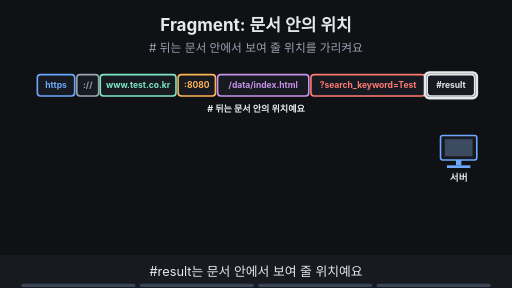
t = 0.00 s
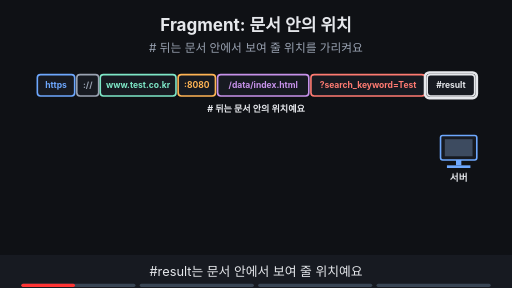
t = 1.88 s
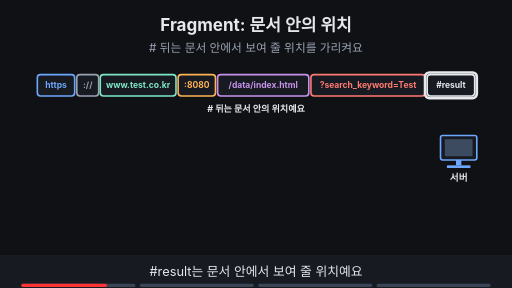
t = 3.00 s
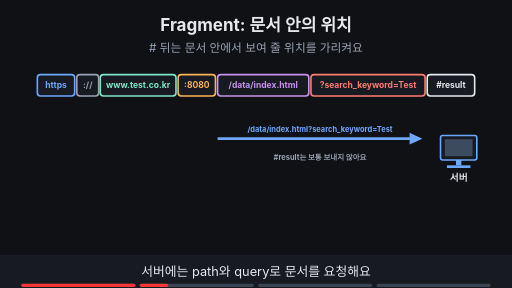
t = 5.00 s
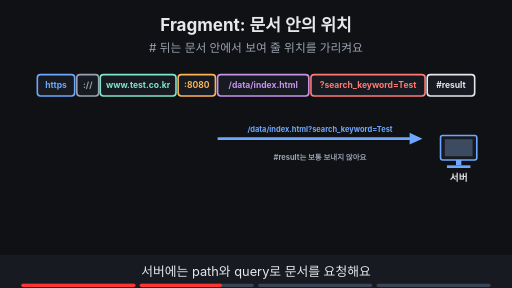
t = 6.88 s
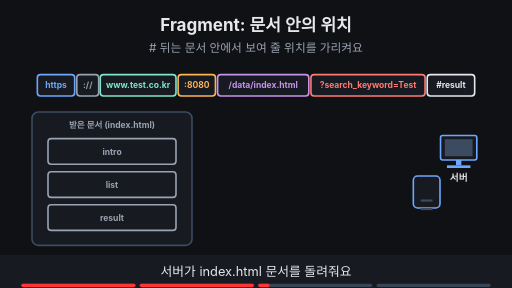
t = 8.40 s

The animated SVG that drew these frames (rendered in a browser with its animation timeline set to each time). Animation: 14 SMIL elements (animate=13,animateTransform=1); frames cover the first 8.40 s, repeats indefinitely.

<svg xmlns="http://www.w3.org/2000/svg" viewBox="0 0 960 540" width="960" height="540" font-family="-apple-system,'Apple SD Gothic Neo','Segoe UI',sans-serif">
<title>Fragment: 문서 안의 위치</title>
<rect width="960" height="540" fill="#0f1115"/>
<text x="480" y="58" text-anchor="middle" font-size="32" font-weight="700" fill="#e6e8ec">Fragment: 문서 안의 위치</text>
<text x="480" y="98" text-anchor="middle" font-size="22" fill="#9aa3b2"># 뒤는 문서 안에서 보여 줄 위치를 가리켜요</text>
<rect x="70" y="140" width="70" height="40" rx="6" fill="#171a21" stroke="#6ea8fe" stroke-width="3"/><text x="105.0" y="165.76" text-anchor="middle" font-size="16" font-weight="700" fill="#6ea8fe">https</text><rect x="144" y="140" width="41" height="40" rx="6" fill="#171a21" stroke="#9aa3b2" stroke-width="3"/><text x="164.5" y="165.76" text-anchor="middle" font-size="16" font-weight="700" fill="#9aa3b2">://</text><rect x="188" y="140" width="142" height="40" rx="6" fill="#171a21" stroke="#7ee7c7" stroke-width="3"/><text x="259.0" y="165.76" text-anchor="middle" font-size="16" font-weight="700" fill="#7ee7c7">www.test.co.kr</text><rect x="334" y="140" width="70" height="40" rx="6" fill="#171a21" stroke="#ffb454" stroke-width="3"/><text x="369.0" y="165.76" text-anchor="middle" font-size="16" font-weight="700" fill="#ffb454">:8080</text><rect x="408" y="140" width="171" height="40" rx="6" fill="#171a21" stroke="#c792ea" stroke-width="3"/><text x="493.5" y="165.76" text-anchor="middle" font-size="16" font-weight="700" fill="#c792ea">/data/index.html</text><rect x="583" y="140" width="214" height="40" rx="6" fill="#171a21" stroke="#ff7b72" stroke-width="3"/><text x="690.0" y="165.76" text-anchor="middle" font-size="16" font-weight="700" fill="#ff7b72">?search_keyword=Test</text><rect x="801" y="140" width="89" height="40" rx="6" fill="#171a21" stroke="#e6e8ec" stroke-width="3"/><text x="845.5" y="165.76" text-anchor="middle" font-size="16" font-weight="700" fill="#e6e8ec">#result</text><rect x="826" y="254" width="68" height="46" rx="4" fill="#171a21" stroke="#6ea8fe" stroke-width="3"/><rect x="834" y="261" width="52" height="32" fill="#3d4b60"/><rect x="855" y="300" width="10" height="10" fill="#6ea8fe"/><rect x="838" y="310" width="44" height="5" fill="#6ea8fe"/><text x="860" y="340" text-anchor="middle" font-size="18" font-weight="700" fill="#e6e8ec">서버</text><g opacity="1"><animate attributeName="opacity" values="1;1;0;0" keyTimes="0;0.235;0.250;1" dur="16s" repeatCount="indefinite"/><rect x="797" y="136" width="97" height="48" rx="8" fill="none" stroke="#e6e8ec" stroke-width="5"/><text x="480" y="210" text-anchor="middle" font-size="17" font-weight="700" fill="#e6e8ec"># 뒤는 문서 안의 위치예요</text></g><g opacity="0"><animate attributeName="opacity" values="0;0;1;1;0;0" keyTimes="0;0.250;0.265;0.485;0.500;1" dur="16s" repeatCount="indefinite"/><line x1="408" y1="260" x2="776" y2="260" stroke="#6ea8fe" stroke-width="5"/><polygon points="792,260 768,249 768,271" fill="#6ea8fe"/><text x="600.0" y="248" text-anchor="middle" font-size="14" font-weight="700" fill="#6ea8fe">/data/index.html?search_keyword=Test</text><text x="600" y="300" text-anchor="middle" font-size="14" font-weight="700" fill="#9aa3b2">#result는 보통 보내지 않아요</text></g><g opacity="0"><animate attributeName="opacity" values="0;0;1;1" keyTimes="0;0.500;0.515;1" dur="16s" repeatCount="indefinite"/><rect x="60" y="210" width="300" height="250" rx="12" fill="#171a21" stroke="#3d4b60" stroke-width="3"/><text x="210" y="240" text-anchor="middle" font-size="16" font-weight="700" fill="#9aa3b2">받은 문서 (index.html)</text><rect x="90" y="260" width="240" height="48" rx="6" fill="#171a21" stroke="#9aa3b2" stroke-width="3"/><text x="210.0" y="289.76" text-anchor="middle" font-size="16" font-weight="700" fill="#9aa3b2">intro</text><rect x="90" y="322" width="240" height="48" rx="6" fill="#171a21" stroke="#9aa3b2" stroke-width="3"/><text x="210.0" y="351.76" text-anchor="middle" font-size="16" font-weight="700" fill="#9aa3b2">list</text><rect x="90" y="384" width="240" height="48" rx="6" fill="#171a21" stroke="#9aa3b2" stroke-width="3"/><text x="210.0" y="413.76" text-anchor="middle" font-size="16" font-weight="700" fill="#9aa3b2">result</text></g><g opacity="0"><animate attributeName="opacity" values="0;0;1;1;0;0" keyTimes="0;0.500;0.515;0.735;0.750;1" dur="16s" repeatCount="indefinite"/><g><animateTransform attributeName="transform" type="translate" values="800,360;800,360;400,360;400,360" keyTimes="0.000;0.525;0.650;1.000" dur="16s" repeatCount="indefinite"/><rect x="-25.0" y="-30" width="50" height="60" rx="8" fill="#171a21" stroke="#6ea8fe" stroke-width="3"/><text x="0" y="-4" text-anchor="middle" font-size="15" font-weight="700" fill="#6ea8fe"></text><line x1="-11.0" y1="16" x2="11.0" y2="16" stroke="#3d4b60" stroke-width="4"/><line x1="-11.0" y1="32" x2="11.0" y2="32" stroke="#3d4b60" stroke-width="4"/></g></g><g opacity="0"><animate attributeName="opacity" values="0;0;1;1" keyTimes="0;0.750;0.765;1" dur="16s" repeatCount="indefinite"/><rect x="86" y="380" width="248" height="56" rx="8" fill="none" stroke="#7ee7c7" stroke-width="5"/><line x1="380" y1="330" x2="336" y2="400" stroke="#7ee7c7" stroke-width="4"/><polygon points="336,400 338,384 350,392" fill="#7ee7c7"/><text x="560" y="410" text-anchor="middle" font-size="17" font-weight="700" fill="#7ee7c7">브라우저가 result 위치로 이동</text></g>
<rect x="0" y="478" width="960" height="62" fill="#171a21"/>
<g opacity="1"><animate attributeName="opacity" values="1;1;0;0" keyTimes="0;0.235;0.250;1" dur="16s" repeatCount="indefinite"/><text x="480" y="518" text-anchor="middle" font-size="24" fill="#e6e8ec">#result는 문서 안에서 보여 줄 위치예요</text></g>
<g opacity="0"><animate attributeName="opacity" values="0;0;1;1;0;0" keyTimes="0;0.250;0.265;0.485;0.500;1" dur="16s" repeatCount="indefinite"/><text x="480" y="518" text-anchor="middle" font-size="24" fill="#e6e8ec">서버에는 path와 query로 문서를 요청해요</text></g>
<g opacity="0"><animate attributeName="opacity" values="0;0;1;1;0;0" keyTimes="0;0.500;0.515;0.735;0.750;1" dur="16s" repeatCount="indefinite"/><text x="480" y="518" text-anchor="middle" font-size="24" fill="#e6e8ec">서버가 index.html 문서를 돌려줘요</text></g>
<g opacity="0"><animate attributeName="opacity" values="0;0;1;1" keyTimes="0;0.750;0.765;1" dur="16s" repeatCount="indefinite"/><text x="480" y="518" text-anchor="middle" font-size="24" fill="#e6e8ec">브라우저가 문서 안의 result 위치로 이동해요</text></g>

<g aria-label="재생 진행 막대" data-stage-count="4"><g class="progress-segment" data-stage="1"><rect x="40" y="532" width="214" height="6" rx="3" fill="#394554"/><rect x="40" y="532" width="0" height="6" rx="3" fill="#ff3434"><animate attributeName="width" values="0;214;214" keyTimes="0;0.250000;1" dur="16s" repeatCount="indefinite"/></rect></g><g class="progress-segment" data-stage="2"><rect x="262" y="532" width="214" height="6" rx="3" fill="#394554"/><rect x="262" y="532" width="0" height="6" rx="3" fill="#ff3434"><animate attributeName="width" values="0;0;214;214" keyTimes="0;0.250000;0.500000;1" dur="16s" repeatCount="indefinite"/></rect></g><g class="progress-segment" data-stage="3"><rect x="484" y="532" width="214" height="6" rx="3" fill="#394554"/><rect x="484" y="532" width="0" height="6" rx="3" fill="#ff3434"><animate attributeName="width" values="0;0;214;214" keyTimes="0;0.500000;0.750000;1" dur="16s" repeatCount="indefinite"/></rect></g><g class="progress-segment" data-stage="4"><rect x="706" y="532" width="214" height="6" rx="3" fill="#394554"/><rect x="706" y="532" width="0" height="6" rx="3" fill="#ff3434"><animate attributeName="width" values="0;0;214" keyTimes="0;0.750000;1" dur="16s" repeatCount="indefinite"/></rect></g></g></svg>
